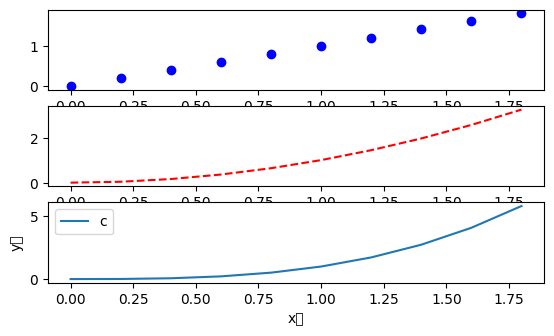

Write the Python code that produced this figure.
#date: 2021-11-17T16:51:31Z
#url: https://api.github.com/gists/723bb65f3577fc45f6ca0e7e9f7bb4d9
# [redacted]

'''
시각화
1. matplotlib 패키지 사용
2. pandas 시각화 제공(matplotlib 기능)
3. matplotlib + seaborn 패키지
'''
import matplotlib.pyplot as plt
import numpy as np

plt.rc("font", family="Malgun Gothic")

n=np.arange(0,2, 0.2)

plt.subplot(4, 1, 1)
plt.plot(n, n, "bo", label = "a")
plt.subplot(4, 1, 2)
plt.plot(n, n**2, linestyle="--", color="red", label = "b")
plt.subplot(4, 1, 3)
plt.plot(n, n**3, label = "c")
plt.xlabel("x축")
plt.ylabel("y축")
plt.legend()
plt.show()
